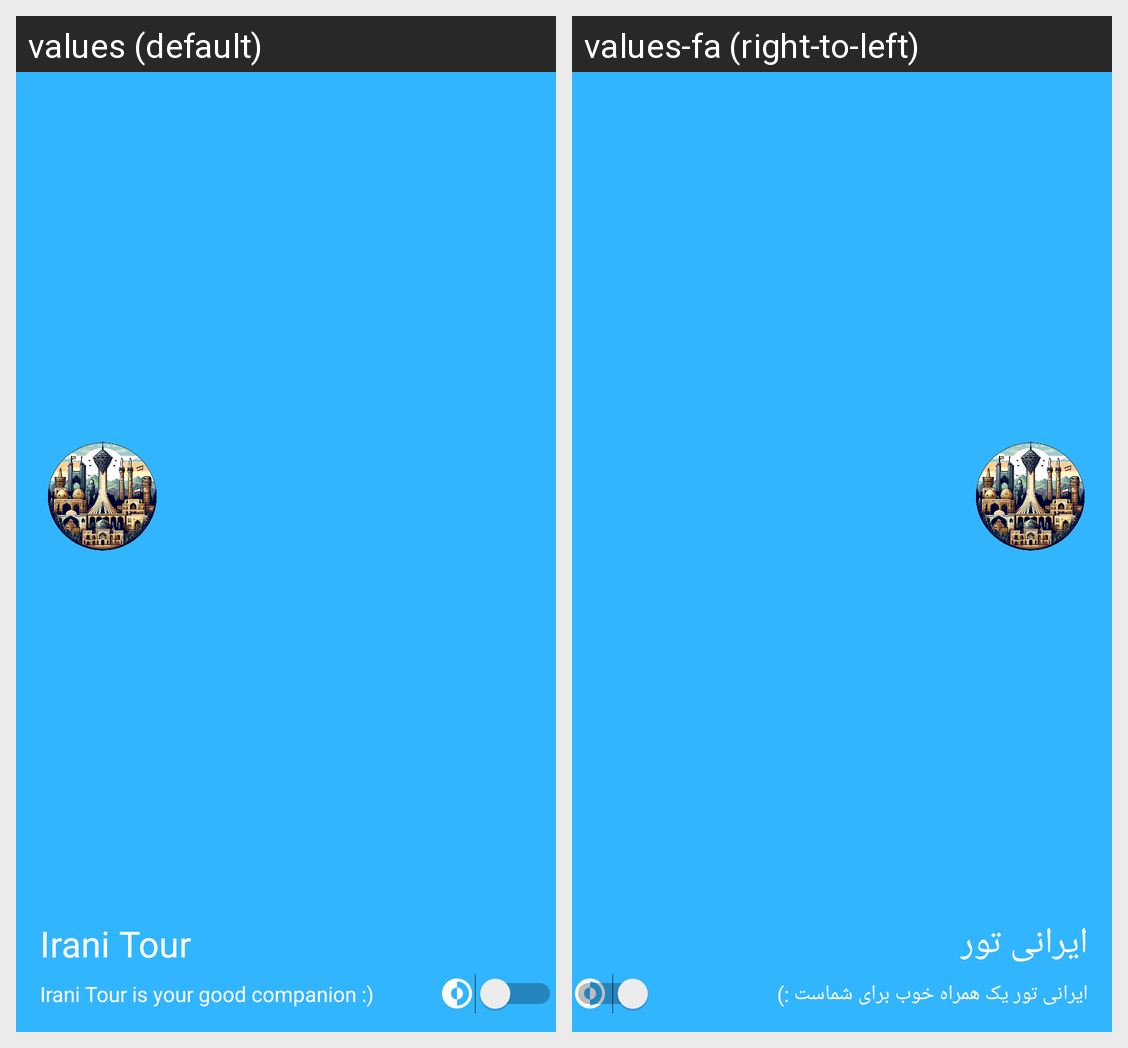

The same Android screen rendered under two of its app's locales, left to right. List the strings drawn on it with the default value and each locale's translation.
Android screen res/layout/header_main.xml rendered under 2 locales, left to right: values (default), values-fa (right-to-left). Device: Nexus 5 (rendered at 1080×1920; each locale shown at half size, 540×960, under a caption strip naming it); theme AppTheme.
Strings drawn on this screen, with the default value and each locale's value (text and hints the layout hard-codes, and strings that could not be matched under every locale, appear in the picture but are not listed):

app_shoar
  values: Irani Tour is your good companion :)
  values-fa: ایرانی تور یک همراه خوب برای شماست :)

app_name
  values: Irani Tour
  values-fa: ایرانی تور
